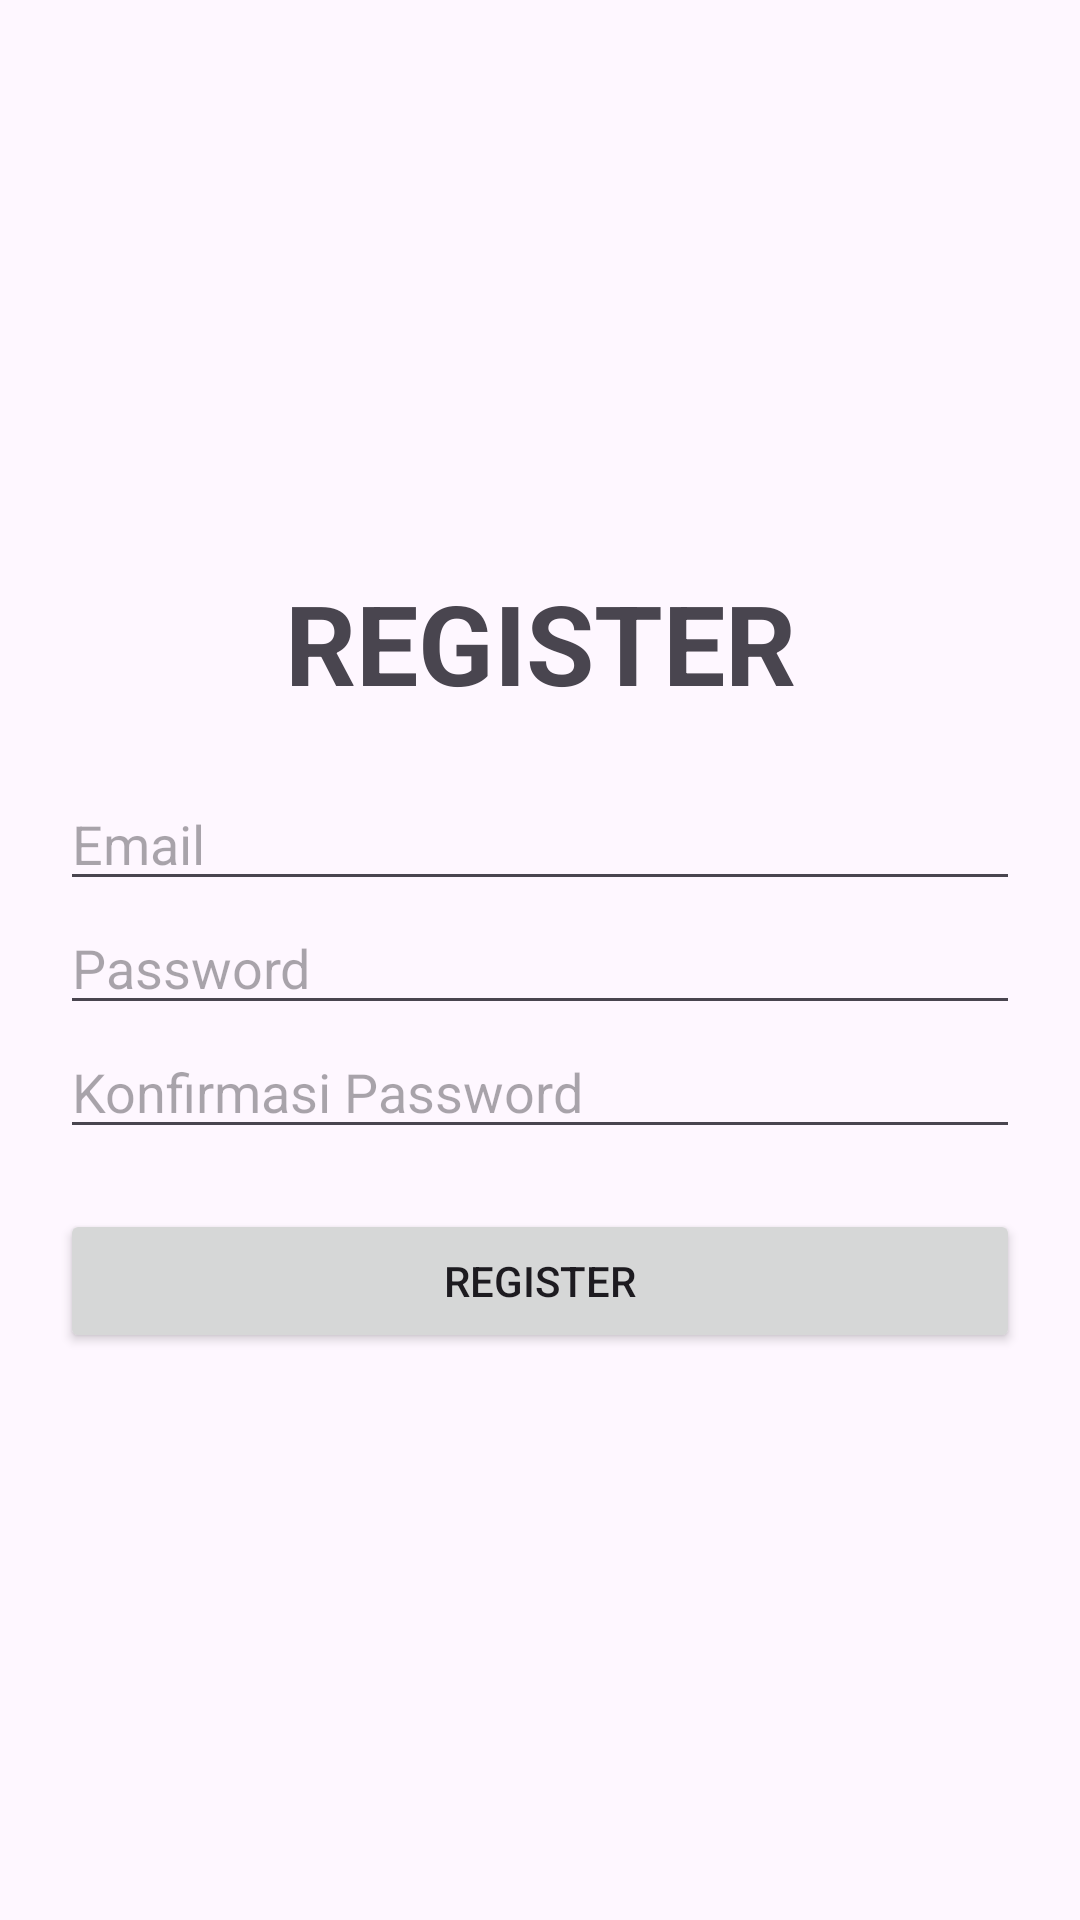

Produce the Android XML layout that renders to this screen, including the resource entries it uses.
<!-- AndroidManifest.xml: application theme Theme.TokuKuApp -->
<!-- res/layout/activity_register.xml -->
<?xml version="1.0" encoding="utf-8"?>
<androidx.constraintlayout.widget.ConstraintLayout xmlns:android="http://schemas.android.com/apk/res/android"
    xmlns:app="http://schemas.android.com/apk/res-auto"
    xmlns:tools="http://schemas.android.com/tools"
    android:id="@+id/main"
    android:layout_width="match_parent"
    android:layout_height="match_parent"
    tools:context=".RegisterActivity">
    <LinearLayout
        android:layout_width="match_parent"
        android:layout_height="wrap_content"
        android:orientation="vertical"
        android:padding="20dp"
        app:layout_constraintBottom_toBottomOf="parent"
        app:layout_constraintEnd_toEndOf="parent"
        app:layout_constraintStart_toStartOf="parent"
        app:layout_constraintTop_toTopOf="parent">
        <TextView
            android:layout_width="match_parent"
            android:layout_height="wrap_content"
            android:text="REGISTER"
            android:textSize="18pt"
            android:textAlignment="center"
            android:textStyle="bold"
            android:layout_marginBottom="20dp"/>
        <EditText
            android:layout_width="match_parent"
            android:layout_height="wrap_content"
            android:id="@+id/edtEmail"
            android:hint="Email"/>
        <EditText
            android:layout_width="match_parent"
            android:layout_height="wrap_content"
            android:id="@+id/edtPassword"
            android:hint="Password"
            android:inputType="textPassword"/>
        <EditText
            android:layout_width="match_parent"
            android:layout_height="wrap_content"
            android:id="@+id/edtPasswordKonfirmasi"
            android:hint="Konfirmasi Password"
            android:inputType="textPassword"/>
        <Button
            android:layout_width="match_parent"
            android:layout_height="wrap_content"
            android:layout_marginTop="20dp"
            android:id="@+id/btnLogin"
            android:text="Register"/>
    </LinearLayout>
</androidx.constraintlayout.widget.ConstraintLayout>
<!-- resources referenced by this layout -->
<resources>
  <style name="Theme.TokuKuApp" parent="Base.Theme.TokuKuApp" />
  <style name="Base.Theme.TokuKuApp" parent="Theme.Material3.DayNight.NoActionBar">
          
          
      </style>
</resources>
